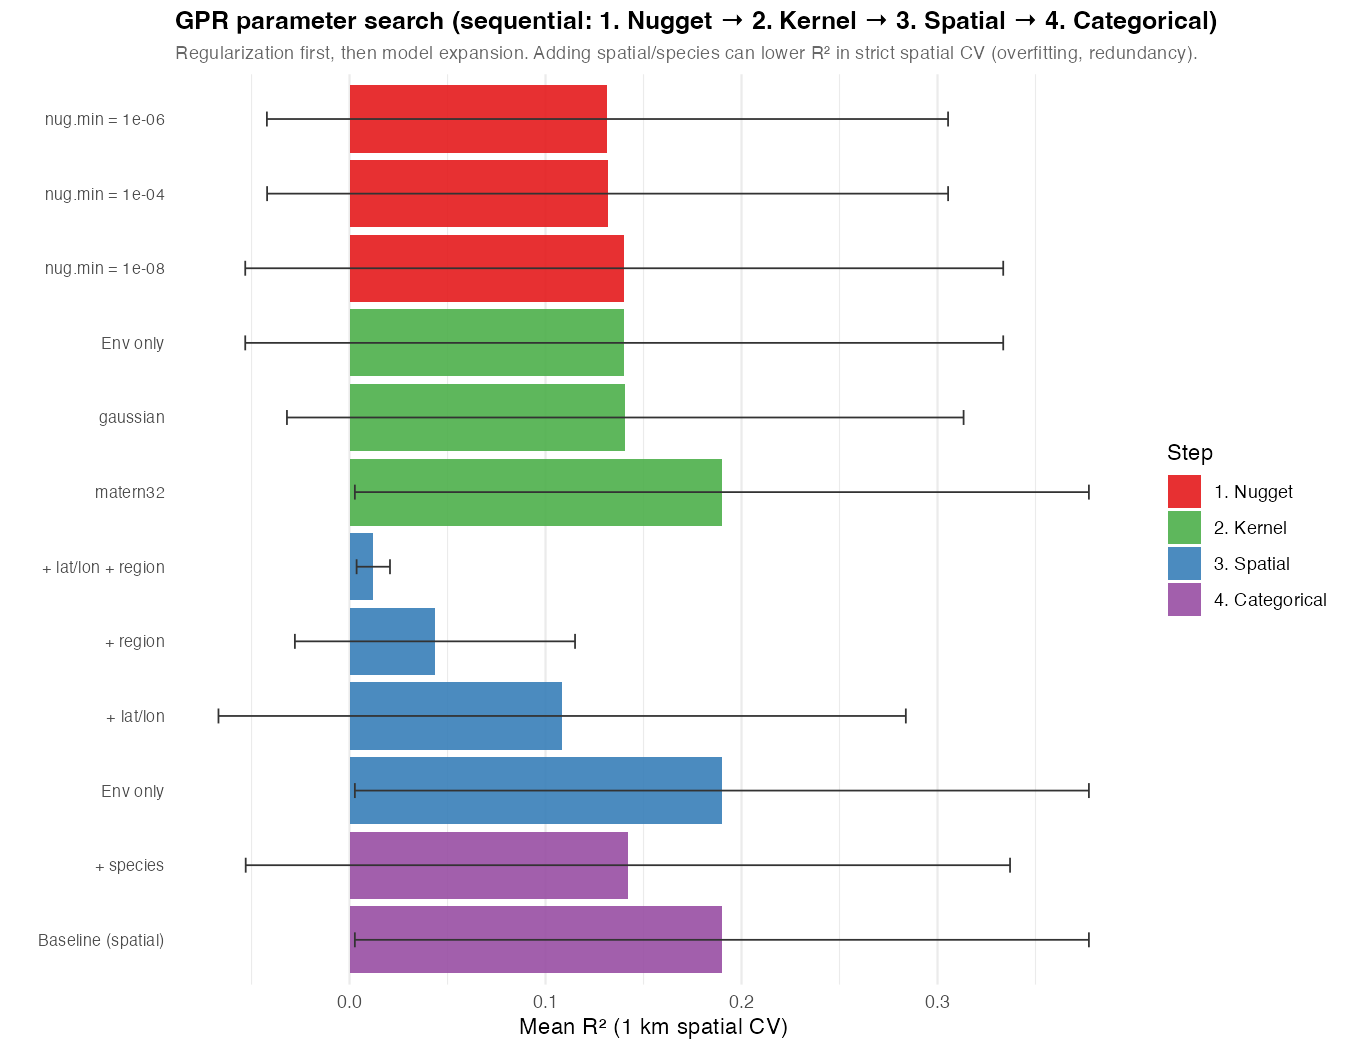

Data behind this chart, as committed beside it:
step, configuration, mean_r2, sd_r2, mean_rmse, sd_rmse, n_folds_valid
1. Nugget, nug.min = 1e-08, 0.1402, 0.1934, 0.03273, 0.01763, 5
1. Nugget, nug.min = 1e-06, 0.1316, 0.1738, 0.03635, 0.01449, 5
1. Nugget, nug.min = 1e-04, 0.1317, 0.1737, 0.03635, 0.01449, 5
2. Kernel, Env only, 0.1402, 0.1934, 0.03273, 0.01763, 5
2. Kernel, matern32, 0.19, 0.1873, 0.03259, 0.01814, 5
2. Kernel, gaussian, 0.1407, 0.1726, 0.03227, 0.01373, 5
3. Spatial, Env only, 0.19, 0.1873, 0.03259, 0.01814, 5
3. Spatial, + lat/lon, 0.1085, 0.1754, 0.03536, 0.02099, 5
3. Spatial, + region, 0.04359, 0.07147, 0.03302, 0.0189, 5
3. Spatial, + lat/lon + region, 0.01212, 0.008516, 0.02698, 0.01866, 5
4. Categorical, Baseline (spatial), 0.19, 0.1873, 0.03259, 0.01814, 5
4. Categorical, + species, 0.142, 0.195, 0.04091, 0.01296, 5
